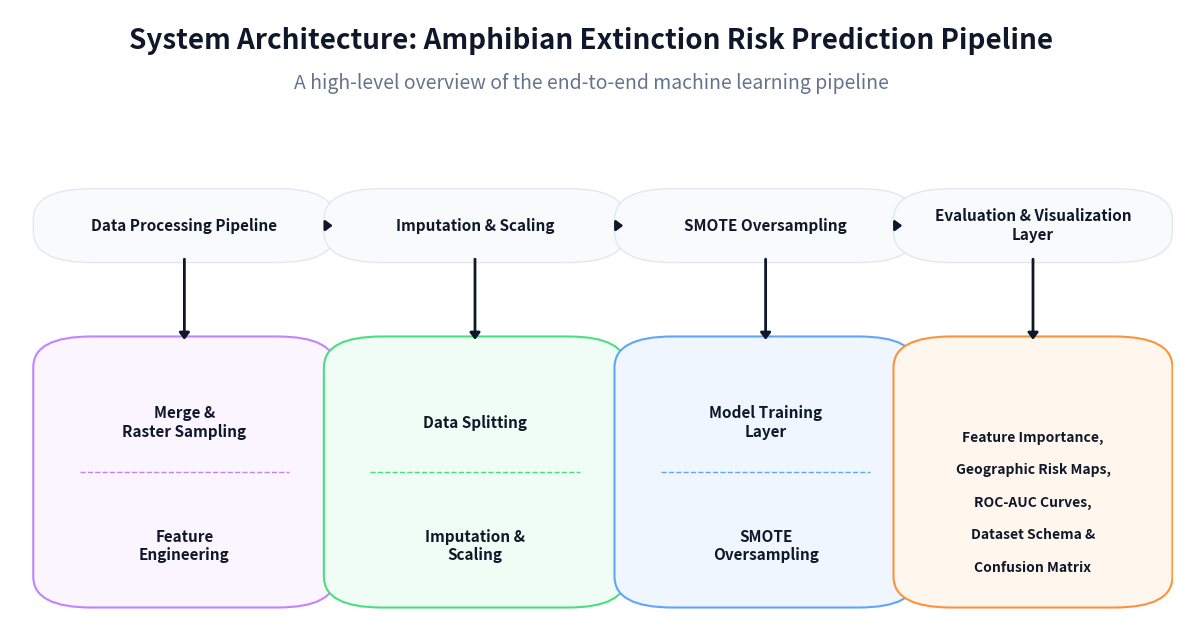

This figure's Python source: (Note: this script raises an exception after producing the figure.)
import matplotlib.pyplot as plt
from matplotlib.patches import FancyBboxPatch
import numpy as np

fig, ax = plt.subplots(figsize=(15, 8))
ax.set_xlim(0, 1)
ax.set_ylim(0, 1)
ax.axis('off')

# Title
plt.text(0.5, 0.95, "System Architecture: Amphibian Extinction Risk Prediction Pipeline",
         fontsize=20, fontweight='bold', ha='center', va='center', color="#0f172a", fontfamily='sans-serif')
plt.text(0.5, 0.88, "A high-level overview of the end-to-end machine learning pipeline",
         fontsize=14, ha='center', va='center', color="#64748b", fontfamily='sans-serif')


# Define top row nodes (light grey backgrounds with colored borders)
top_nodes = [
    ("Data Processing Pipeline", (0.15, 0.65), 0.22, 0.08, "#f8fafc", "#e2e8f0"),
    ("Imputation & Scaling", (0.40, 0.65), 0.22, 0.08, "#f8fafc", "#e2e8f0"),
    ("SMOTE Oversampling", (0.65, 0.65), 0.22, 0.08, "#f8fafc", "#e2e8f0"),
    ("Evaluation & Visualization\nLayer", (0.88, 0.65), 0.20, 0.08, "#f8fafc", "#e2e8f0"),
]

# Define bottom large boxes
bottom_boxes = [
    ("Merge &\nRaster Sampling\n\n-------------\n\nFeature\nEngineering", (0.15, 0.25), 0.22, 0.40, "#faf5ff", "#c084fc"), # purple
    ("Data Splitting\n\n-------------\n\nImputation &\nScaling", (0.40, 0.25), 0.22, 0.40, "#f0fdf4", "#4ade80"), # green
    ("Model Training\nLayer\n\n-------------\n\nSMOTE\nOversampling", (0.65, 0.25), 0.22, 0.40, "#eff6ff", "#60a5fa"), # blue
    ("Feature Importance,\n\nGeographic Risk Maps,\n\nROC-AUC Curves,\n\nDataset Schema &\n\nConfusion Matrix", (0.88, 0.25), 0.20, 0.40, "#fff7ed", "#fb923c"), # orange
]


for text, (x, y), w, h, fc, ec in top_nodes:
    box = FancyBboxPatch((x - w/2, y - h/2), w, h,
                         boxstyle="round,pad=0.02,rounding_size=0.05",
                         fc=fc, ec=ec, lw=1)
    ax.add_patch(box)
    ax.text(x, y, text, ha='center', va='center', fontsize=11, fontweight='bold', color="#0f172a")

for text, (x, y), w, h, fc, ec in bottom_boxes:
    box = FancyBboxPatch((x - w/2, y - h/2), w, h,
                         boxstyle="round,pad=0.02,rounding_size=0.05",
                         fc=fc, ec=ec, lw=1.5)
    ax.add_patch(box)

    # We draw text differently based on content to simulate the icons and dividers
    lines = text.split('\n\n-------------\n\n')
    if len(lines) == 2:
        ax.text(x, y + 0.08, lines[0], ha='center', va='center', fontsize=11, fontweight='bold', color="#0f172a")
        ax.plot([x - w/2 + 0.02, x + w/2 - 0.02], [y, y], color=ec, linestyle='--', lw=1)
        ax.text(x, y - 0.12, lines[1], ha='center', va='center', fontsize=11, fontweight='bold', color="#0f172a")
    else:
        ax.text(x, y - 0.05, text, ha='center', va='center', fontsize=10, fontweight='bold', color="#0f172a")

# Draw arrows between top nodes
arrow_kwargs = dict(arrowstyle="-|>,head_width=0.3,head_length=0.4", lw=2, color="#0f172a")
ax.annotate("", xy=(0.28, 0.65), xytext=(0.27, 0.65), arrowprops=arrow_kwargs)
ax.annotate("", xy=(0.53, 0.65), xytext=(0.52, 0.65), arrowprops=arrow_kwargs)
ax.annotate("", xy=(0.77, 0.65), xytext=(0.76, 0.65), arrowprops=arrow_kwargs)

# Draw arrows from top to bottom
ax.annotate("", xy=(0.15, 0.46), xytext=(0.15, 0.60), arrowprops=arrow_kwargs)
ax.annotate("", xy=(0.40, 0.46), xytext=(0.40, 0.60), arrowprops=arrow_kwargs)
ax.annotate("", xy=(0.65, 0.46), xytext=(0.65, 0.60), arrowprops=arrow_kwargs)
ax.annotate("", xy=(0.88, 0.46), xytext=(0.88, 0.60), arrowprops=arrow_kwargs)


plt.savefig("outputs/architecture.png", dpi=300, bbox_inches='tight')
print("Architecture matched to user specification exactly.")
